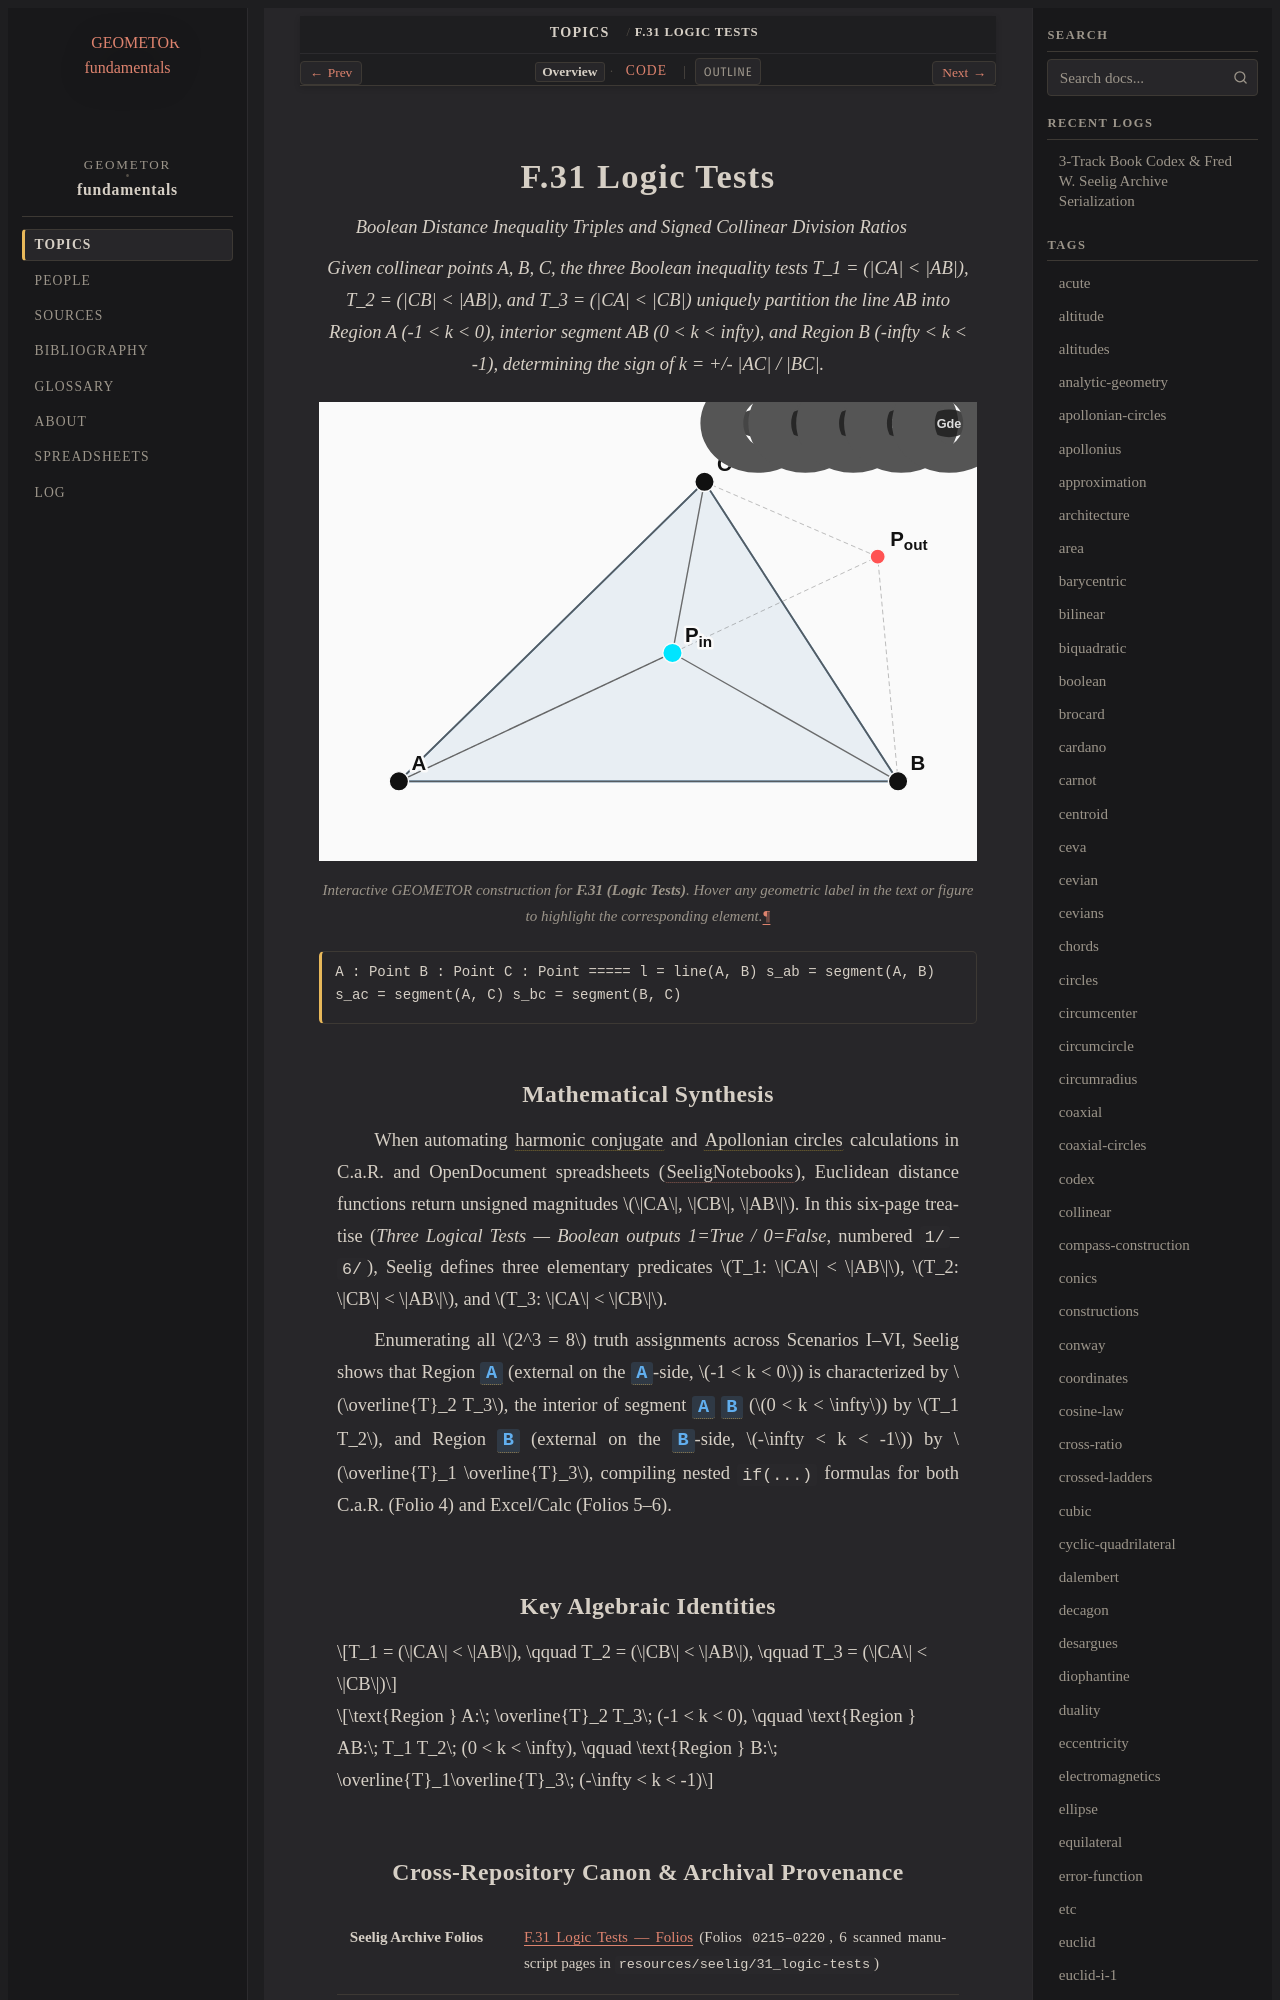

repository: geometor/fundamentals · page: topics/f-31/index.html · generator: sphinx

:order: 31
:type: topic
:category: Algebraic & Coordinate Systems
:tags: boolean, logic, collinear, harmonic, spreadsheet

.. _f-31:

================
F.31 Logic Tests
================

*Boolean Distance Inequality Triples and Signed Collinear Division Ratios*

.. enunciation::

   Given collinear points A, B, C, the three Boolean inequality tests T_1 = (\|CA\| < \|AB\|), T_2 = (\|CB\| < \|AB\|), and T_3 = (\|CA\| < \|CB\|) uniquely partition the line AB into Region A (-1 < k < 0), interior segment AB (0 < k < infty), and Region B (-infty < k < -1), determining the sign of k = +/- \|AC\| / \|BC\|.

.. figure:: f-31.svg
   :align: center
   :width: 100%

   Interactive GEOMETOR construction for **F.31 (Logic Tests)**. Hover any geometric label in the text or figure to highlight the corresponding element.

.. signature::

   A : Point
   B : Point
   C : Point
   =====
   l = line(A, B)
   s_ab = segment(A, B)
   s_ac = segment(A, C)
   s_bc = segment(B, C)
